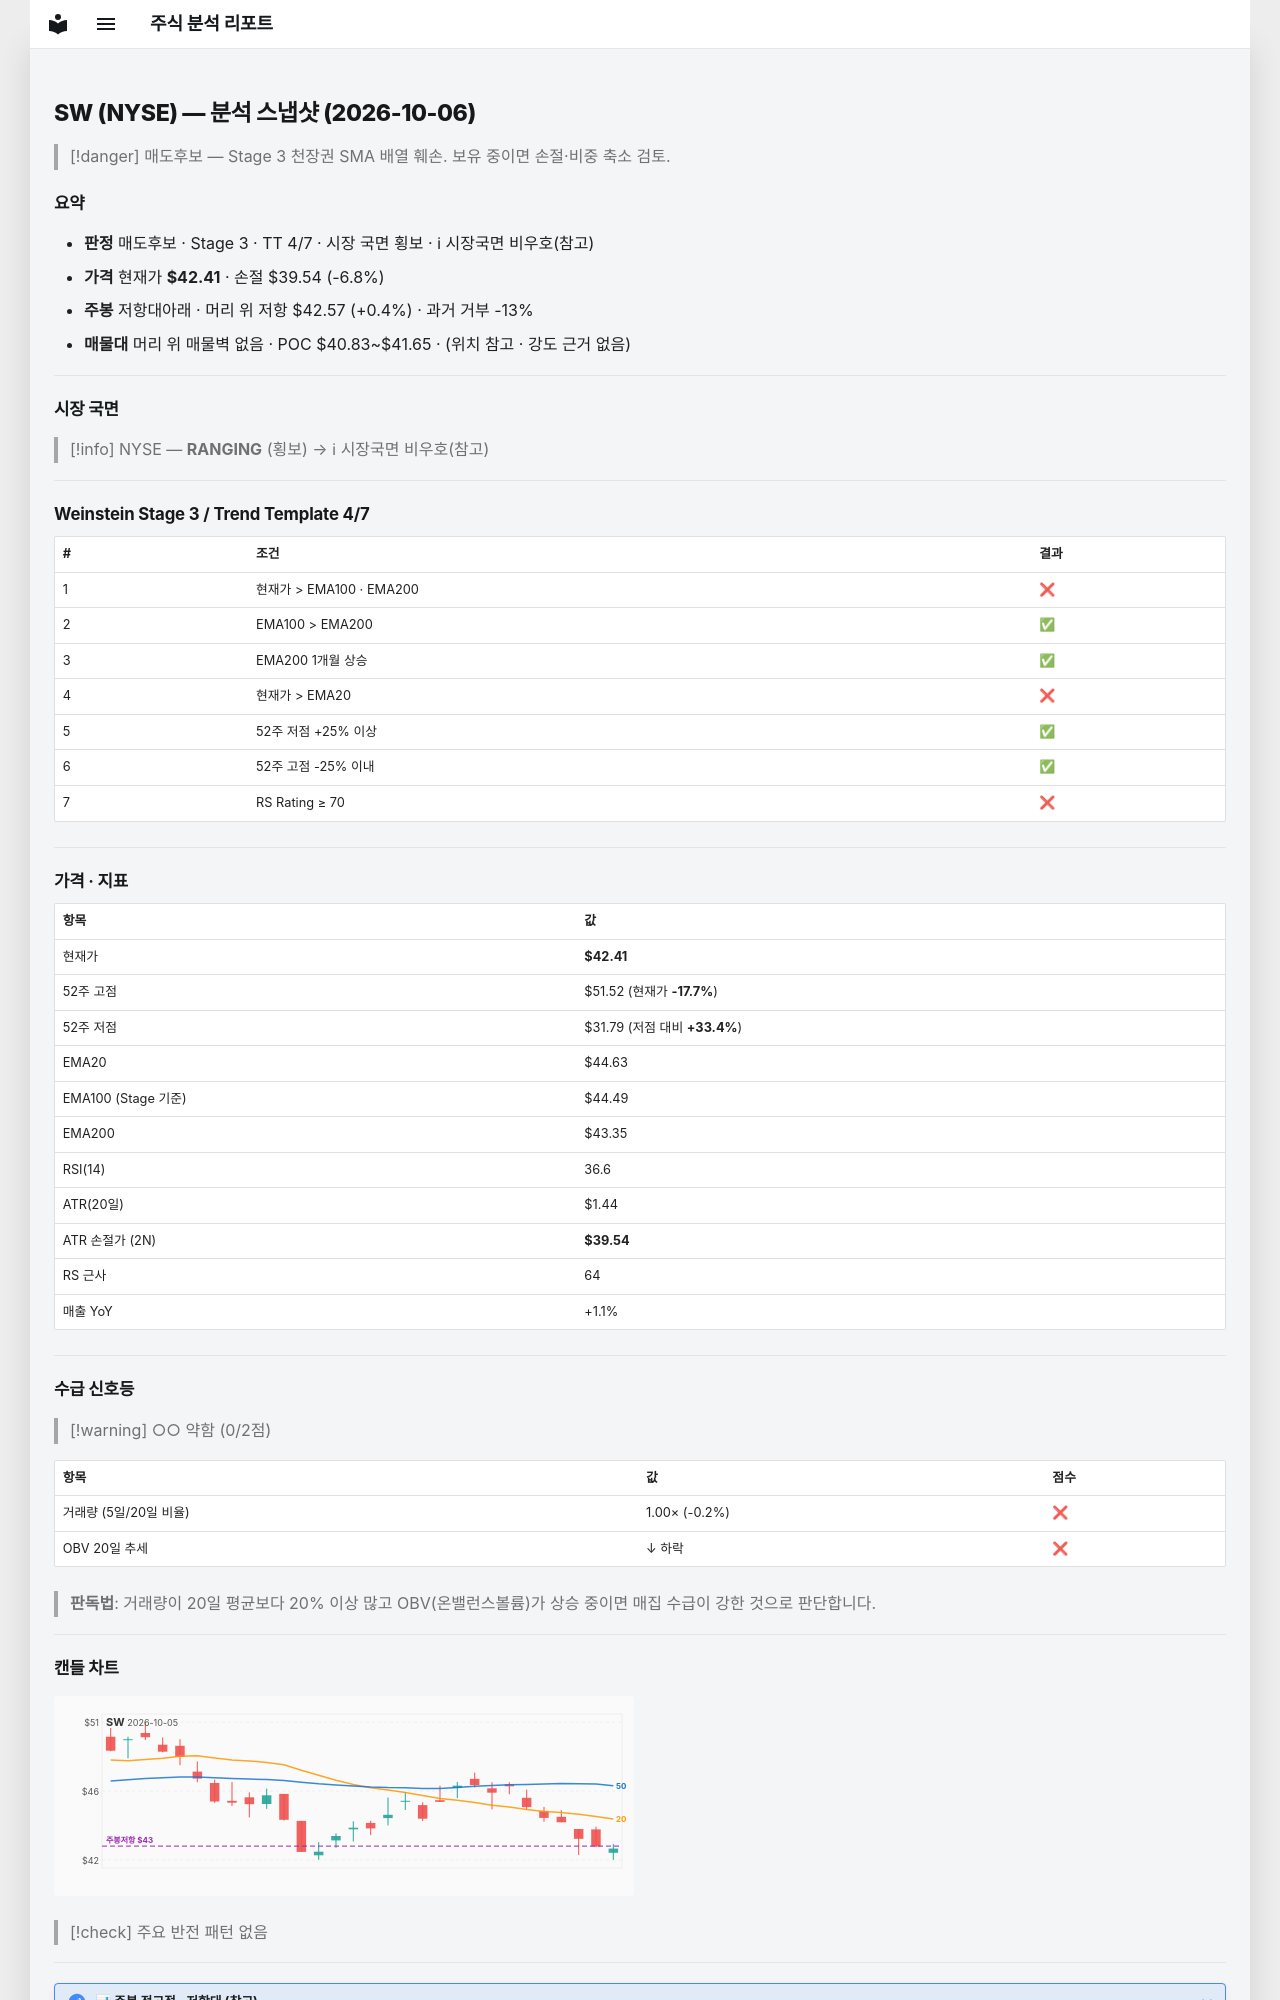

repository: soloandco/stock-reports · page: snapshots/SW-2026-10-06/index.html · generator: mkdocs

---
type: analysis-snapshot
title: SW 분석 스냅샷
ticker: SW
market: NYSE
created: 2026-10-06
updated: 2026-10-06
bar-date: 2026-10-05
verdict: 매도후보
real-rr: 0.06
sma50-gap-pct: -5.0
weekly-position: 저항대아래
weekly-overhead-price: 42.57
weekly-overhead-pct: 0.4
stage: 3
trend-template-score: 4
tt-max: 7
ma-set: ema-20-100-200
price: 42.40999984741211
stop-price: 39.537206151753786
market-regime: RANGING
supply-demand-score: 0/2
supply-demand-label: 약함
status: tracking
tags:
  - stock-agent
  - watchlist
  - SW
  - analysis
related:
  - "[[analysis-template]]"
---

# SW (NYSE) — 분석 스냅샷 (2026-10-06)

> [!danger] 매도후보 — Stage 3 천장권
> SMA 배열 훼손. 보유 중이면 손절·비중 축소 검토.

## 요약

- **판정** 매도후보 · Stage 3 · TT 4/7 · 시장 국면 횡보 · ℹ 시장국면 비우호(참고)
- **가격** 현재가 **$42.41** · 손절 $39.54 (-6.8%)
- **주봉** 저항대아래 · 머리 위 저항 $42.57 (+0.4%) · 과거 거부 -13%
- **매물대** 머리 위 매물벽 없음 · POC $40.83~$41.65 · (위치 참고 · 강도 근거 없음)

---

## 시장 국면

> [!info] NYSE — **RANGING** (횡보) → ℹ 시장국면 비우호(참고)

---

## Weinstein Stage 3 / Trend Template 4/7

| # | 조건 | 결과 |
|---|------|------|
| 1 | 현재가 > EMA100 · EMA200 | ❌ |
| 2 | EMA100 > EMA200 | ✅ |
| 3 | EMA200 1개월 상승 | ✅ |
| 4 | 현재가 > EMA20 | ❌ |
| 5 | 52주 저점 +25% 이상 | ✅ |
| 6 | 52주 고점 -25% 이내 | ✅ |
| 7 | RS Rating ≥ 70 | ❌ |

---

## 가격 · 지표

| 항목 | 값 |
|------|---|
| 현재가 | **$42.41** |
| 52주 고점 | $51.52 (현재가 **-17.7%**) |
| 52주 저점 | $31.79 (저점 대비 **+33.4%**) |
| EMA20 | $44.63 |
| EMA100 (Stage 기준) | $44.49 |
| EMA200 | $43.35 |
| RSI(14) | 36.6 |
| ATR(20일) | $1.44 |
| ATR 손절가 (2N) | **$39.54** |
| RS 근사 | 64 |
| 매출 YoY | +1.1% |

---
## 수급 신호등

> [!warning] ○○ 약함 (0/2점)

| 항목 | 값 | 점수 |
|------|------|------|
| 거래량 (5일/20일 비율) | 1.00× (-0.2%) | ❌ |
| OBV 20일 추세 | ↓ 하락 | ❌ |

> **판독법**: 거래량이 20일 평균보다 20% 이상 많고 OBV(온밸런스볼륨)가 상승 중이면 매집 수급이 강한 것으로 판단합니다.

---
